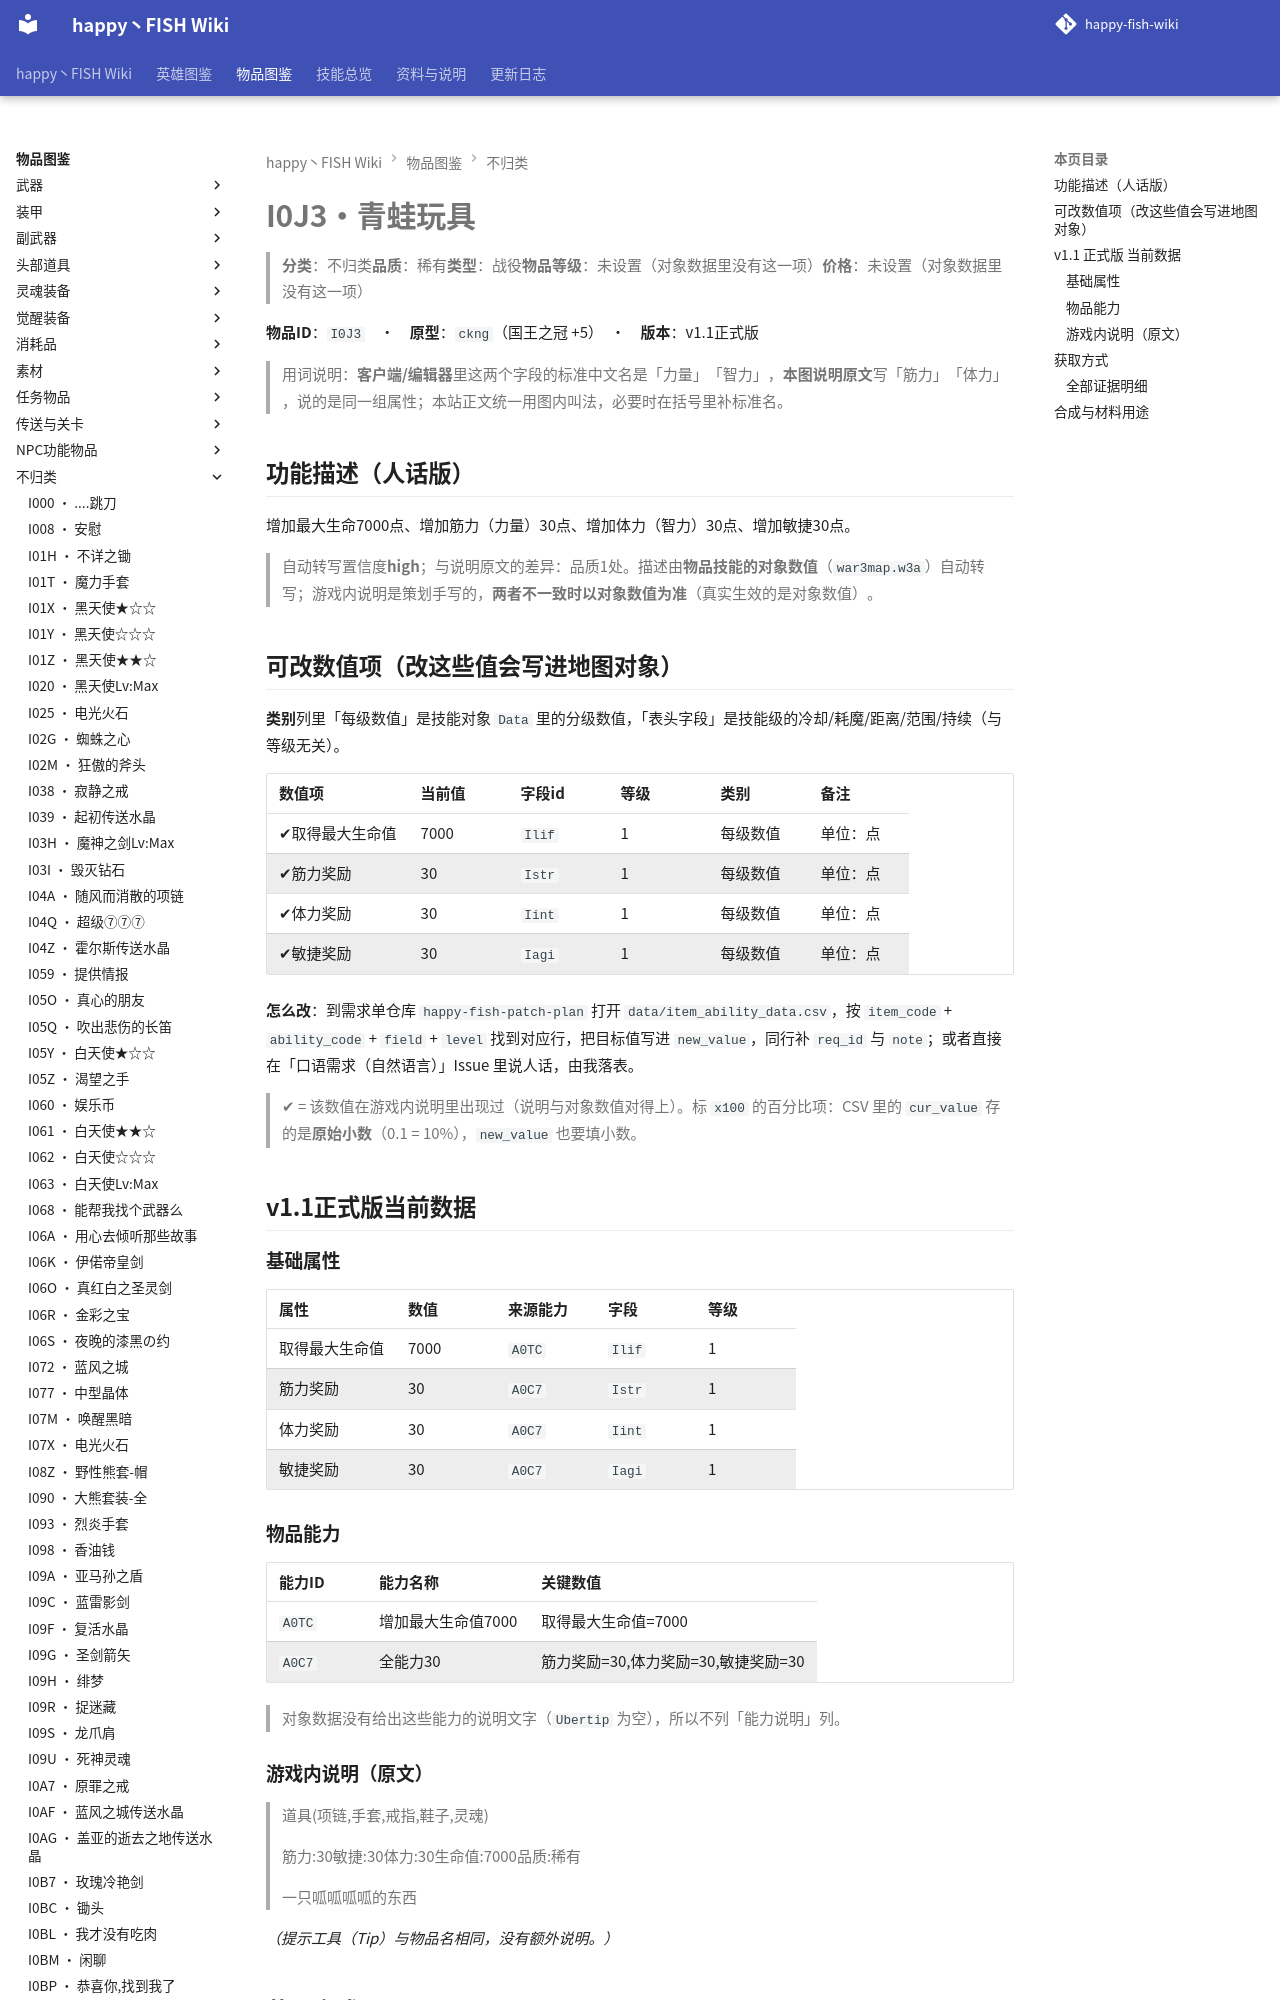

repository: slasher233/happy-fish-sao-wiki · page: items/不归类/I0J3_青蛙玩具/index.html · generator: mkdocs

# I0J3 · 青蛙玩具

> **分类**：不归类　**品质**：稀有　**类型**：战役　**物品等级**：未设置（对象数据里没有这一项）　**价格**：未设置（对象数据里没有这一项）

**物品 ID**：`I0J3`　·　**原型**：`ckng`（国王之冠 +5）　·　**版本**：v1.1 正式版

> 用词说明：**客户端/编辑器**里这两个字段的标准中文名是「力量」「智力」，**本图说明原文**写「筋力」「体力」，说的是同一组属性；本站正文统一用图内叫法，必要时在括号里补标准名。

## 功能描述（人话版）

增加最大生命 7000 点、增加筋力（力量） 30 点、增加体力（智力） 30 点、增加敏捷 30 点。

> 自动转写置信度 **high**；与说明原文的差异：品质 1 处。
> 描述由**物品技能的对象数值**（`war3map.w3a`）自动转写；游戏内说明是策划手写的，**两者不一致时以对象数值为准**（真实生效的是对象数值）。

## 可改数值项（改这些值会写进地图对象）

**类别**列里「每级数值」是技能对象 `Data` 里的分级数值，「表头字段」是技能级的冷却/耗魔/距离/范围/持续（与等级无关）。

| 数值项 | 当前值 | 字段 id | 等级 | 类别 | 备注 |
| --- | --- | --- | --- | --- | --- |
| ✔ 取得最大生命值 | 7000 | `Ilif` | 1 | 每级数值 | 单位：点 |
| ✔ 筋力奖励 | 30 | `Istr` | 1 | 每级数值 | 单位：点 |
| ✔ 体力奖励 | 30 | `Iint` | 1 | 每级数值 | 单位：点 |
| ✔ 敏捷奖励 | 30 | `Iagi` | 1 | 每级数值 | 单位：点 |


**怎么改**：到需求单仓库 `happy-fish-patch-plan` 打开 `data/item_ability_data.csv`，按 `item_code` + `ability_code` + `field` + `level` 找到对应行，把目标值写进 `new_value`，同行补 `req_id` 与 `note`；或者直接在「口语需求（自然语言）」Issue 里说人话，由我落表。

> ✔ = 该数值在游戏内说明里出现过（说明与对象数值对得上）。标 `x100` 的百分比项：CSV 里的 `cur_value` 存的是**原始小数**（0.1 = 10%），`new_value` 也要填小数。

## v1.1 正式版 当前数据
